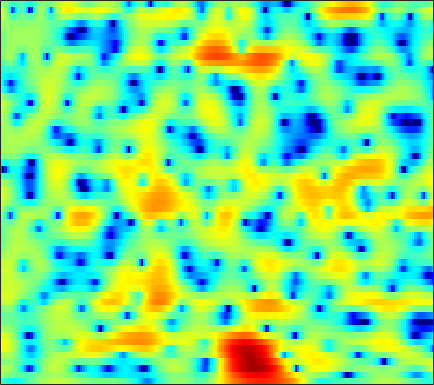

The table this chart was drawn from, first rows:
-2.7777, -3.3317, -4.0839, -4.7929, -5.2513, -5.6899, -5.8545, -5.7712, -5.4078, -4.8094, -4.0783, -3.4886, -2.6882, -1.9126, -1.3708, -0.69562, -0.070159, 0.35962, 0.87157, 1.3213, 1.7123, 1.963, 2.2425, 2.4622
1.224, 0.8983, 0.4554, 0.01387, -0.3108, -0.7292, -1.118, -1.384, -1.688, -1.918, -2.064, -2.111, -2.076, -1.924, -1.736, -1.404, -1.001, -0.6698, -0.2168, 0.2229, 0.6236, 0.8844, 1.165, 1.364
2.538, 2.322, 1.972, 1.528, 1.115, 0.4302, -0.4508, -1.264, -2.608, -4.373, -6.759, -9.185, -13.75, -17.36, -13.98, -9.08, -5.71, -3.835, -1.898, -0.4197, 0.7121, 1.375, 2.044, 2.48
-0.8321, -0.2169, 0.2673, 0.4334, 0.3782, 0.08525, -0.4109, -0.8942, -1.67, -2.546, -3.424, -4.005, -4.558, -4.751, -4.619, -4.085, -3.255, -2.534, -1.533, -0.573, 0.2969, 0.8738, 1.528, 2.034
2.049, 2.184, 2.186, 1.98, 1.679, 1.078, 0.2687, -0.4694, -1.623, -2.951, -4.41, -5.522, -6.872, -7.743, -7.848, -7.174, -5.927, -4.854, -3.444, -2.163, -1.059, -0.3504, 0.4375, 1.06
5.367, 5.101, 4.631, 4.023, 3.459, 2.549, 1.459, 0.5039, -0.9888, -2.763, -4.853, -6.633, -9.184, -11.19, -11.31, -9.613, -7.309, -5.728, -3.959, -2.549, -1.469, -0.8661, -0.3281, -0.09383
5.49, 5.228, 4.736, 4.086, 3.485, 2.523, 1.386, 0.4235, -0.9817, -2.464, -3.906, -4.851, -5.775, -6.167, -6.083, -5.522, -4.594, -3.781, -2.701, -1.722, -0.9301, -0.496, -0.1615, -0.1412
3.864, 3.714, 3.342, 2.772, 2.207, 1.252, 0.04934, -1.039, -2.796, -5.067, -8.164, -11.46, -19.35, -24.29, -15.32, -9.889, -6.636, -4.851, -3.009, -1.589, -0.4941, 0.1466, 0.785, 1.215
1.192, 1.172, 1.018, 0.7122, 0.3957, -0.1483, -0.8283, -1.416, -2.285, -3.216, -4.109, -4.67, -5.148, -5.209, -4.97, -4.315, -3.415, -2.692, -1.749, -0.8783, -0.1085, 0.4017, 0.9878, 1.462
-0.9422, -0.7863, -0.6848, -0.7088, -0.8007, -1.016, -1.321, -1.59, -1.952, -2.271, -2.516, -2.635, -2.675, -2.569, -2.397, -2.053, -1.603, -1.227, -0.6977, -0.1542, 0.368, 0.7347, 1.183, 1.568
-2.048, -1.577, -1.169, -1.016, -1.054, -1.295, -1.711, -2.103, -2.652, -3.124, -3.426, -3.486, -3.329, -2.934, -2.539, -1.953, -1.37, -0.9466, -0.3911, 0.1505, 0.6653, 1.032, 1.486, 1.891
-1.011, -0.1874, 0.4559, 0.6318, 0.4383, -0.2323, -1.409, -2.695, -5.079, -8.249, -11.03, -10.69, -7.971, -5.497, -4.124, -2.825, -1.975, -1.52, -1.037, -0.5975, -0.09335, 0.3489, 1.002, 1.682
2.244, 2.817, 3.263, 3.326, 3.113, 2.463, 1.37, 0.2554, -1.605, -3.631, -5.107, -5.312, -4.485, -3.455, -2.983, -2.873, -3.358, -4.119, -5.637, -7.311, -7.574, -6.319, -3.952, -1.824
3.104, 3.442, 3.729, 3.808, 3.738, 3.464, 3.001, 2.577, 1.941, 1.272, 0.6342, 0.2119, -0.3382, -0.9431, -1.491, -2.47, -3.834, -5.216, -7.583, -10.1, -10.99, -9.827, -7.545, -5.609
2.691, 3.005, 3.292, 3.431, 3.451, 3.362, 3.157, 2.939, 2.576, 2.146, 1.692, 1.333, 0.7781, 0.1575, -0.3356, -1.067, -1.911, -2.585, -3.439, -4.234, -4.914, -5.32, -5.816, -6.355
2.38, 2.712, 3.008, 3.155, 3.162, 3.065, 2.866, 2.652, 2.321, 1.97, 1.605, 1.327, 0.9822, 0.6336, 0.3479, -0.06228, -0.5163, -0.894, -1.493, -2.185, -2.983, -3.685, -4.807, -6.255
2.516, 2.84, 3.086, 3.12, 2.996, 2.647, 2.122, 1.649, 0.9725, 0.3571, -0.09083, -0.2529, -0.2141, -0.02187, 0.1316, 0.2934, 0.3546, 0.2916, 0.03703, -0.3741, -0.9671, -1.536, -2.445, -3.542
2.878, 3.243, 3.482, 3.383, 3.09, 2.34, 1.119, -0.149, -2.453, -5.459, -7.96, -7.524, -4.875, -2.417, -1.033, 0.2764, 1.068, 1.381, 1.527, 1.385, 0.9792, 0.5438, -0.1811, -1.006
2.081, 2.64, 3.076, 3.16, 2.991, 2.428, 1.413, 0.3114, -1.617, -3.89, -5.544, -5.304, -3.421, -1.446, -0.2496, 0.9132, 1.602, 1.865, 1.927, 1.652, 1.1, 0.5113, -0.4862, -1.654
0.2847, 1.03, 1.756, 2.219, 2.375, 2.381, 2.18, 1.925, 1.526, 1.138, 0.9124, 0.8799, 0.9669, 1.2, 1.381, 1.534, 1.551, 1.453, 1.098, 0.4864, -0.3953, -1.282, -2.832, -4.9
-0.8907, -0.1169, 0.7401, 1.401, 1.763, 2.09, 2.273, 2.338, 2.337, 2.263, 2.161, 2.069, 1.92, 1.765, 1.623, 1.384, 1.083, 0.7892, 0.2784, -0.3544, -1.198, -1.971, -3.236, -4.87
-1.518, -0.755, 0.1403, 0.8533, 1.303, 1.765, 2.076, 2.218, 2.284, 2.245, 2.077, 1.892, 1.598, 1.208, 0.8869, 0.4558, 0.01142, -0.3116, -0.6845, -1.054, -1.437, -1.728, -2.133, -2.59
-2.09, -1.21, -0.2063, 0.5893, 1.078, 1.595, 1.944, 2.092, 2.15, 2.043, 1.745, 1.394, 0.7774, -0.04494, -0.7388, -1.702, -2.564, -2.997, -3.167, -2.983, -2.526, -2.158, -1.692, -1.261
-2.266, -1.302, -0.3729, 0.3762, 0.8167, 1.282, 1.667, 1.884, 2.048, 1.972, 1.673, 1.215, 0.2087, -1.211, -2.746, -5.608, -9.64, -12.94, -11.82, -7.685, -4.769, -3.255, -1.831, -0.8313
-0.8514, -0.7917, -0.9724, -1.147, -1.133, -0.7431, 0.01836, 0.6778, 1.442, 1.9, 2.042, 1.894, 1.298, 0.2998, -0.7911, -2.606, -4.635, -5.723, -5.529, -4.078, -2.546, -1.74, -0.9994, -0.7318
0.9508, -0.5013, -3.373, -8.635, -14.84, -10.52, -4.598, -2.008, 0.1274, 1.497, 2.195, 2.471, 2.604, 2.38, 2.186, 1.81, 1.487, 1.338, 1.158, 1.175, 1.052, 0.8168, 0.1472, -1.195
2.326, 1.118, -0.7136, -2.499, -3.412, -3.499, -2.623, -1.848, -0.9647, -0.3777, -0.03338, 0.07957, 0.1439, 0.213, 0.2658, 0.3916, 0.5956, 0.7644, 0.993, 1.111, 1.1, 0.9933, 0.5386, -0.1712
3.637, 2.903, 1.921, 0.9674, 0.3085, -0.4026, -1.054, -1.528, -2.14, -2.927, -3.752, -4.411, -5.246, -5.507, -5.384, -4.609, -3.531, -2.7, -1.561, -0.6783, 0.06121, 0.4499, 0.816, 1.014
4.299, 3.696, 2.832, 1.896, 1.16, 0.09823, -1.077, -2.067, -3.575, -5.441, -7.824, -10.16, -14.65, -21.82, -19.48, -12.7, -8.514, -6.248, -3.887, -2.105, -0.65, 0.159, 1.081, 1.725
3.872, 3.316, 2.466, 1.569, 0.7895, -0.3709, -1.654, -2.743, -4.464, -6.298, -8.514, -10.04, -12.34, -13.22, -12.96, -10.98, -8.592, -6.679, -4.426, -2.419, -0.7566, 0.3061, 1.426, 2.281
2.19, 1.617, 0.8747, 0.09351, -0.5183, -1.451, -2.611, -3.644, -5.248, -7.157, -9.323, -11.07, -12.86, -13.73, -13.09, -11.09, -8.571, -6.648, -4.316, -2.134, -0.3601, 0.8353, 2.108, 3.063
-2.174, -2.967, -3.401, -3.449, -3.336, -3.441, -3.965, -4.648, -6.045, -8.059, -10.86, -13.72, -19.5, -27.14, -21.24, -14.34, -10.05, -7.391, -4.525, -2.059, -0.01299, 1.263, 2.688, 3.74
-12, -22.19, -14.82, -8.66, -6.449, -4.987, -4.527, -4.72, -5.58, -7.053, -8.969, -10.68, -12.8, -14.23, -14.32, -12.69, -9.851, -7.513, -4.591, -2.047, 0.06029, 1.367, 2.748, 3.813
-3.987, -4.69, -4.625, -3.907, -3.244, -2.668, -2.504, -2.721, -3.386, -4.628, -6.312, -8.179, -11.4, -17.18, -25, -16.93, -10.29, -7.066, -3.861, -1.492, 0.3839, 1.477, 2.621, 3.454
0.2636, 0.1977, 0.1663, 0.2255, 0.2489, 0.252, 0.08886, -0.1446, -0.6605, -1.375, -2.326, -3.107, -4.213, -5.013, -5.239, -4.826, -3.739, -2.769, -1.417, -0.2774, 0.6978, 1.233, 1.807, 2.131
1.145, 1.309, 1.452, 1.56, 1.587, 1.572, 1.476, 1.355, 1.098, 0.7933, 0.413, 0.1416, -0.1977, -0.4619, -0.5401, -0.5467, -0.3953, -0.2612, -0.06485, 0.08414, 0.1035, 0.06511, -0.1373, -0.459
0.8522, 1.173, 1.522, 1.742, 1.867, 1.94, 1.963, 1.936, 1.884, 1.78, 1.677, 1.578, 1.453, 1.316, 1.2, 1.036, 0.8027, 0.6001, 0.2025, -0.3058, -1.005, -1.626, -2.639, -3.741
0.5039, 0.9571, 1.385, 1.63, 1.733, 1.798, 1.819, 1.832, 1.877, 1.94, 2.03, 2.089, 2.144, 2.156, 2.092, 1.922, 1.594, 1.234, 0.5669, -0.3992, -1.673, -2.929, -4.997, -7.63
0.8669, 1.227, 1.372, 1.273, 1.048, 0.7083, 0.4121, 0.3261, 0.4105, 0.7683, 1.236, 1.63, 2.09, 2.44, 2.616, 2.675, 2.55, 2.28, 1.694, 0.7776, -0.5536, -1.87, -4.199, -7.488
1.809, 1.683, 1.087, 0.0298, -1.104, -3.031, -5.101, -6.064, -5.597, -3.731, -1.863, -0.6433, 0.6164, 1.544, 2.092, 2.574, 2.85, 2.889, 2.728, 2.333, 1.659, 0.9752, -0.104, -1.308
2.51, 1.929, 0.807, -0.8607, -2.587, -5.756, -10.51, -14.43, -12.21, -7.773, -4.881, -3.443, -1.948, -0.8407, -0.1235, 0.7214, 1.412, 1.857, 2.271, 2.486, 2.497, 2.344, 2.018, 1.569
3.405, 2.743, 1.688, 0.4164, -0.6583, -2.122, -3.47, -4.231, -4.794, -4.929, -4.947, -4.993, -4.988, -4.657, -4.066, -2.75, -1.23, -0.1317, 1.108, 1.999, 2.569, 2.808, 2.834, 2.597
3.826, 3.153, 2.163, 1.127, 0.4028, -0.5837, -1.476, -2.148, -3.014, -4.09, -5.631, -7.245, -11.01, -18.36, -16.89, -8.727, -4.086, -1.781, 0.4674, 1.98, 2.944, 3.381, 3.59, 3.404
1.967, 1.046, -0.2138, -1.358, -2.078, -2.749, -3.143, -3.317, -3.575, -3.975, -4.619, -5.285, -6.293, -6.783, -6.269, -4.403, -2.162, -0.6273, 1.058, 2.345, 3.213, 3.608, 3.846, 3.73
-1.768, -3.343, -5.864, -8.666, -10.45, -10.5, -8.718, -7.255, -5.745, -4.635, -3.832, -3.404, -2.851, -2.203, -1.657, -0.7793, 0.2168, 0.9542, 1.842, 2.595, 3.155, 3.429, 3.597, 3.543
-4.236, -5.863, -8.72, -12.7, -15.97, -15.22, -11.19, -8.803, -6.465, -4.788, -3.522, -2.72, -1.799, -0.9783, -0.3818, 0.355, 1.04, 1.52, 2.097, 2.556, 2.913, 3.099, 3.215, 3.19
-4.444, -5.006, -5.762, -6.426, -6.759, -6.696, -6.164, -5.561, -4.661, -3.777, -2.899, -2.229, -1.406, -0.6496, -0.093, 0.5632, 1.109, 1.463, 1.859, 2.161, 2.383, 2.513, 2.635, 2.681
-4.506, -4.036, -3.652, -3.477, -3.388, -3.419, -3.481, -3.558, -3.585, -3.416, -2.966, -2.482, -1.616, -0.71, -0.1216, 0.5414, 1.009, 1.205, 1.305, 1.326, 1.322, 1.372, 1.56, 1.853
-3.717, -2.381, -1.272, -0.7353, -0.6184, -0.9744, -1.829, -2.844, -4.73, -6.658, -6.983, -5.645, -3.057, -0.9737, 0.0822, 0.9931, 1.32, 1.155, 0.4903, -0.5973, -1.762, -2.202, -1.68, -0.273
-1.08, -0.01875, 0.9661, 1.462, 1.486, 1.056, -0.01455, -1.35, -4.073, -7.95, -9.263, -6.367, -2.692, -0.238, 0.8868, 1.675, 1.665, 1.158, -0.3318, -3.214, -8.851, -17.52, -9.903, -3.641
-0.6235, 0.1101, 0.8391, 1.276, 1.383, 1.313, 0.9716, 0.5639, -0.02919, -0.4638, -0.5327, -0.3308, 0.2553, 0.8585, 1.219, 1.402, 1.23, 0.8718, 0.0712, -0.974, -1.966, -2.414, -2.36, -1.726
-0.8366, -0.2443, 0.3859, 0.8322, 1.066, 1.223, 1.258, 1.247, 1.196, 1.147, 1.147, 1.196, 1.287, 1.36, 1.389, 1.333, 1.171, 0.9489, 0.555, 0.124, -0.3096, -0.624, -0.9898, -1.334
-0.6675, -0.1931, 0.3338, 0.727, 0.9578, 1.159, 1.29, 1.36, 1.417, 1.448, 1.479, 1.513, 1.508, 1.488, 1.433, 1.343, 1.19, 1.028, 0.7603, 0.4179, 0.008648, -0.3305, -0.8348, -1.452
-0.07722, 0.2682, 0.5863, 0.7891, 0.8771, 0.9804, 1.057, 1.09, 1.138, 1.192, 1.229, 1.23, 1.239, 1.239, 1.222, 1.172, 1.065, 0.9625, 0.7655, 0.4698, 0.09822, -0.2239, -0.7081, -1.266
1.134, 1.176, 1.029, 0.7594, 0.5296, 0.3054, 0.218, 0.2418, 0.3449, 0.4507, 0.4924, 0.4724, 0.4804, 0.5001, 0.5821, 0.6888, 0.7976, 0.8229, 0.7221, 0.4756, 0.08297, -0.275, -0.7817, -1.157
3.164, 2.605, 1.48, -0.07874, -1.332, -2.693, -2.82, -2.176, -1.218, -0.6742, -0.6516, -0.8951, -1.492, -1.833, -1.621, -0.7474, 0.2663, 0.7975, 1.077, 0.7935, -0.1217, -1.178, -2.805, -3.66
3.809, 2.929, 1.086, -1.927, -5.631, -15.28, -11.33, -6.194, -3.026, -1.878, -2.238, -3.554, -7.664, -19.98, -14.28, -5.253, -1.427, 0.1705, 1.202, 1.113, -0.06369, -1.922, -6.139, -11.65
0.6058, 0.3143, -0.3943, -1.382, -2.188, -2.985, -3.138, -2.849, -2.4, -2.233, -2.515, -3.047, -3.918, -4.407, -4.118, -2.917, -1.506, -0.6296, 0.1063, 0.3764, 0.2462, -0.02696, -0.3823, -0.3762
